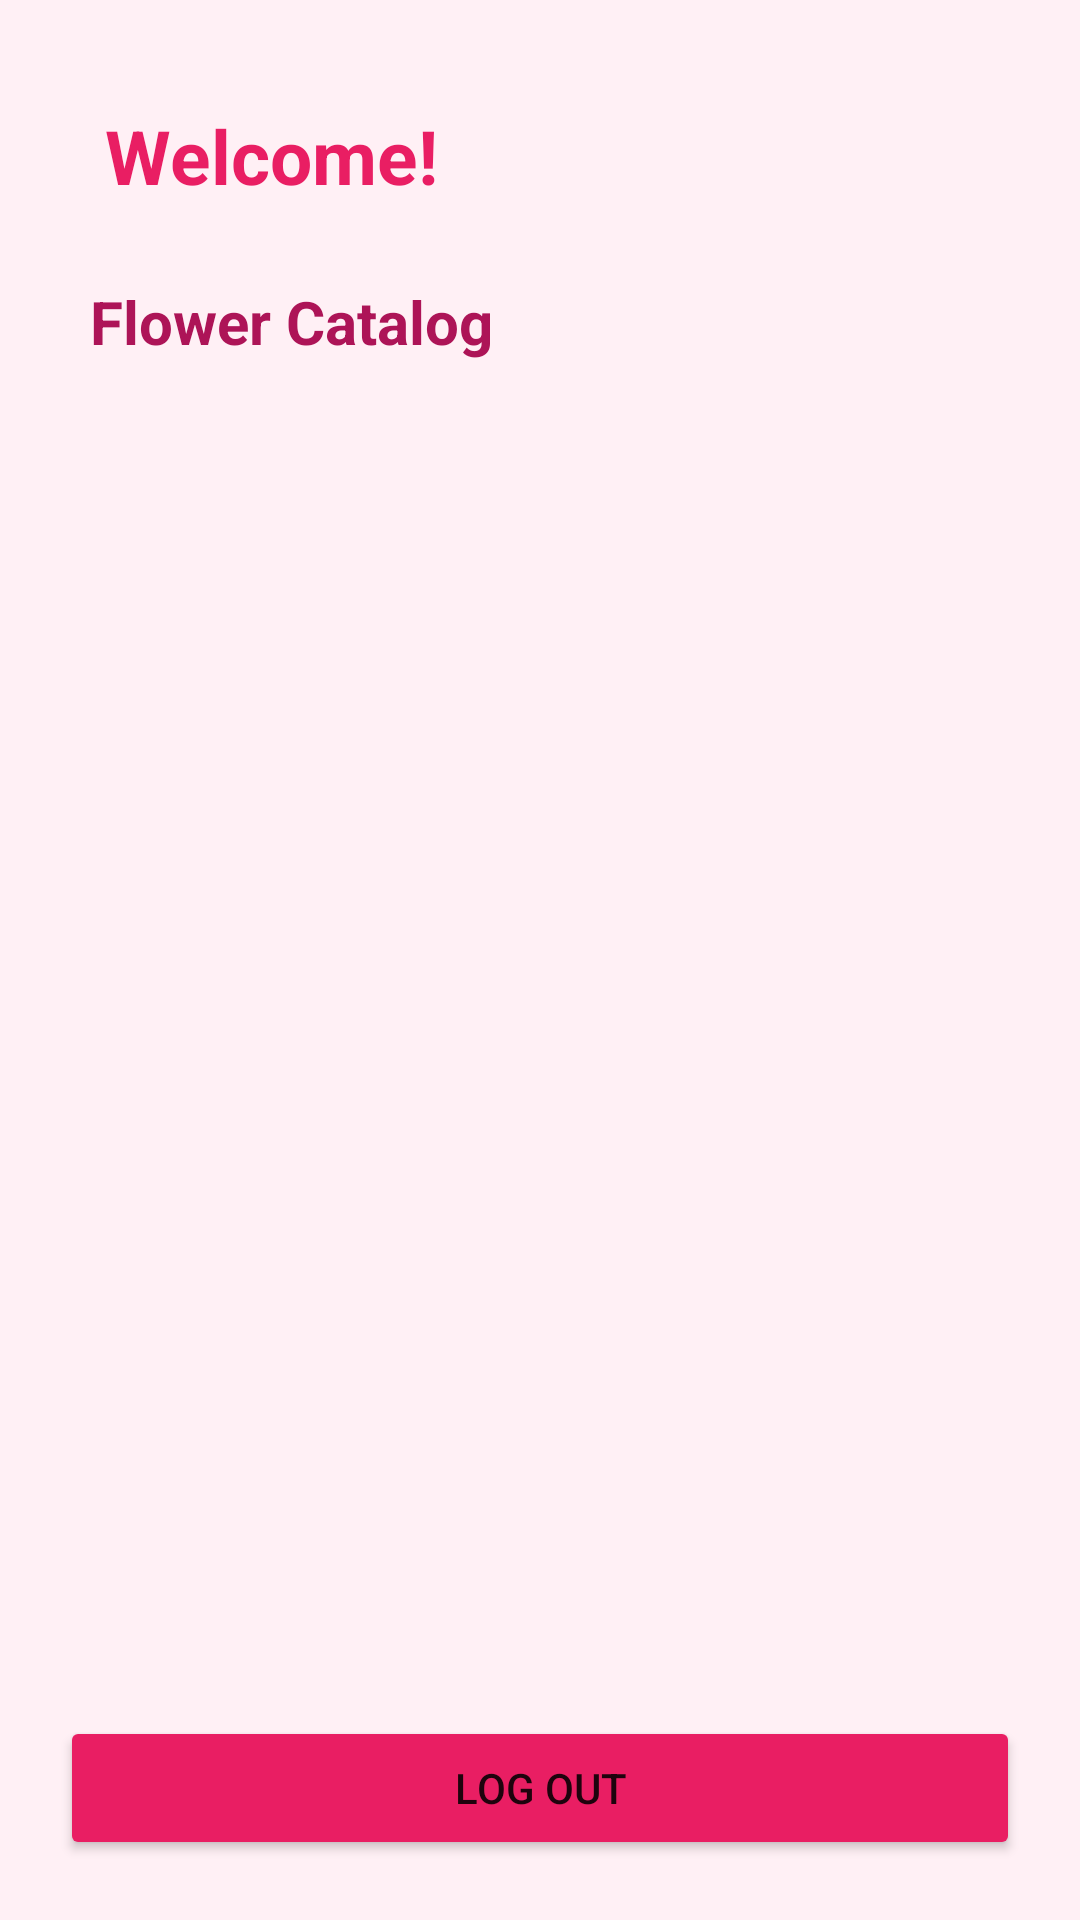

The Android layout XML behind this screen, and the referenced resources:
<!-- AndroidManifest.xml: application theme Theme.Floreria -->
<!-- res/layout/activity_catalogo.xml -->
<?xml version="1.0" encoding="utf-8"?>
<LinearLayout xmlns:android="http://schemas.android.com/apk/res/android"
    android:layout_width="match_parent"
    android:layout_height="match_parent"
    android:orientation="vertical"
    android:padding="20dp"
    android:background="#FFF0F5">

    <TextView
        android:id="@+id/tvBienvenida"
        android:layout_width="match_parent"
        android:layout_height="wrap_content"
        android:text="Welcome!"
        android:textSize="25sp"
        android:textStyle="bold"
        android:textColor="#E91E63"
        android:padding="15dp"/>

    <TextView
        android:layout_width="match_parent"
        android:layout_height="wrap_content"
        android:text="Flower Catalog"
        android:textSize="20sp"
        android:textStyle="bold"
        android:textColor="#AD1457"
        android:padding="10dp"/>

    <ListView
        android:id="@+id/lvProductos"
        android:layout_width="match_parent"
        android:layout_height="0dp"
        android:layout_weight="1"
        android:divider="#F8BBD0"
        android:dividerHeight="1dp"/>

    <Button
        android:id="@+id/btnSalir"
        android:layout_width="match_parent"
        android:layout_height="wrap_content"
        android:text="LOG OUT"
        android:backgroundTint="#E91E63"/>

</LinearLayout>
<!-- resources referenced by this layout -->
<resources>
  <style name="Theme.Floreria" parent="Theme.MaterialComponents.DayNight.DarkActionBar">
          
          <item name="colorPrimary">@color/purple_500</item>
          <item name="colorPrimaryVariant">@color/purple_700</item>
          <item name="colorOnPrimary">@color/white</item>
          
          <item name="colorSecondary">@color/teal_200</item>
          <item name="colorSecondaryVariant">@color/teal_700</item>
          <item name="colorOnSecondary">@color/black</item>
          
          <item name="android:statusBarColor">?attr/colorPrimaryVariant</item>
          
      </style>
  <color name="white">#FFFFFFFF</color>
  <color name="black">#FF000000</color>
  <!-- not gathered from this repository: default colours our renderer supplied (Android Studio template values) -->
  <color name="purple_500">#FF6200EE</color>
  <color name="purple_700">#FF3700B3</color>
  <color name="teal_200">#FF03DAC5</color>
  <color name="teal_700">#FF018786</color>
</resources>
